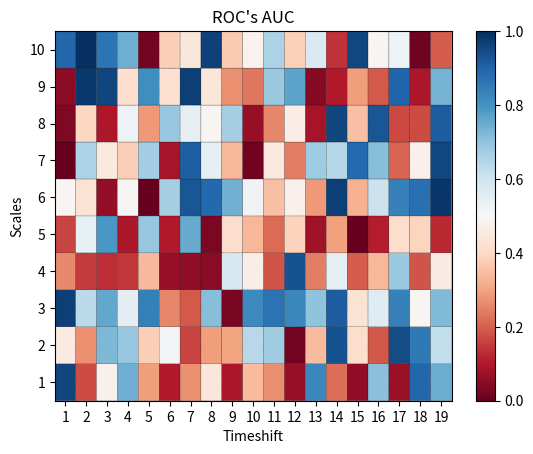

Generate this figure with matplotlib: (Note: this script raises an exception after producing the figure.)
import numpy as np
import matplotlib.pyplot as plt

def show_values(pc, fmt="%.2f", **kw):
    '''
    Heatmap with text in each cell with matplotlib's pyplot
    Source: http://stackoverflow.com/a/25074150/395857 
[redacted]
    '''
    
    pc.update_scalarmappable()
    ax = pc.get_axes()
    for p, color, value in zip(pc.get_paths(), pc.get_facecolors(), pc.get_array()):
        x, y = p.vertices[:-2, :].mean(0)
        if np.all(color[:3] > 0.5):
            color = (0.0, 0.0, 0.0)
        else:
            color = (1.0, 1.0, 1.0)
        ax.text(x, y, fmt % value, ha="center", va="center", color=color, **kw)

def cm2inch(*tupl):
    '''
    Specify figure size in centimeter in matplotlib
    Source: http://stackoverflow.com/a/22787457/395857
[redacted]
    '''
    inch = 2.54
    if type(tupl[0]) == tuple:
        return tuple(i/inch for i in tupl[0])
    else:
        return tuple(i/inch for i in tupl)

def heatmap(AUC, title, xlabel, ylabel, xticklabels, yticklabels):
    '''
    Inspired by:
    - http://stackoverflow.com/a/16124677/395857 
    - http://stackoverflow.com/a/25074150/395857
    '''

    # Plot it out
    fig, ax = plt.subplots()    
    c = ax.pcolor(AUC, edgecolors='k', linestyle= 'dashed', linewidths=0.2, cmap='RdBu', vmin=0.0, vmax=1.0)

    # put the major ticks at the middle of each cell
    ax.set_yticks(np.arange(AUC.shape[0]) + 0.5, minor=False)
    ax.set_xticks(np.arange(AUC.shape[1]) + 0.5, minor=False)

    # set tick labels
    #ax.set_xticklabels(np.arange(1,AUC.shape[1]+1), minor=False)
    ax.set_xticklabels(xticklabels, minor=False)
    ax.set_yticklabels(yticklabels, minor=False)

    # set title and x/y labels
    plt.title(title)
    plt.xlabel(xlabel)
    plt.ylabel(ylabel)      

    # Remove last blank column
    plt.xlim( (0, AUC.shape[1]) )

    # Turn off all the ticks
    ax = plt.gca()    
    for t in ax.xaxis.get_major_ticks():
        t.tick1On = False
        t.tick2On = False
    for t in ax.yaxis.get_major_ticks():
        t.tick1On = False
        t.tick2On = False

    # Add color bar
    plt.colorbar(c)

    # Add text in each cell 
    show_values(c)

    # resize 
    fig = plt.gcf()
    fig.set_size_inches(cm2inch(40, 20))



def main():
    x_axis_size = 19
    y_axis_size = 10
    title = "ROC's AUC"
    xlabel= "Timeshift"
    ylabel="Scales"
    data =  np.random.rand(y_axis_size,x_axis_size)
    xticklabels = range(1, x_axis_size+1) # could be text
    yticklabels = range(1, y_axis_size+1) # could be text   
    heatmap(data, title, xlabel, ylabel, xticklabels, yticklabels)
    plt.savefig('image_output.png', dpi=300, format='png', bbox_inches='tight') # use format='svg' or 'pdf' for vectorial pictures
    plt.show()


if __name__ == "__main__":
    main()
    #cProfile.run('main()') # if you want to do some profiling